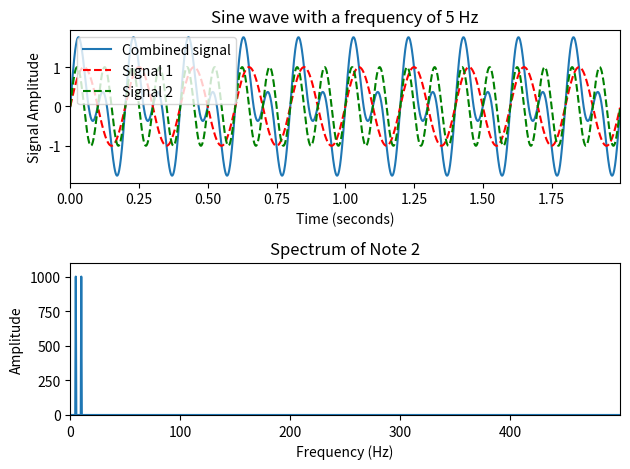

This chart was generated by the following Python code:
# IMPORTING PACKAGES THAT WE WILL USE LATER ON
import numpy as np
import matplotlib.pyplot as plt
from scipy.fft import fft, fftfreq

# CREATING A SINE WAVE
# A sine wave has the following equation: np.sin(2*np.pi*frequency*time)
# frequency = how often the signal repeats
# time = duration of the signal

# define a frequency for the signal
frequency = 5 # Hz 

# define a time duration for the signal
duration = 2 # seconds

# in order to plot the sine signal against time we have to create an array for the time
# defining how often a sample is taken from the signal - step_size
step_size1 = 0.001
sampling_frequency = 1/step_size1 # 1,000 Hz

# In order to plot the signal we need to define an array for time
time_array = np.arange(0, duration, step_size1)

# Now we can calculate our sine signal
sine_signal1 = np.sin(2*np.pi*frequency*time_array)

# ADD A SECOND SINE WAVE TO YOUR ORIGINAL SIGNALS
# Now we can add another sine wave (with a different frequency) to our original sine wave signal
frequency2 = 10 # Hz

sine_signal2 = np.sin(2*np.pi*frequency2*time_array)

sine_signal = sine_signal1 + sine_signal2


# CALCULATING THE SPECTRUM FOR OUR COMBINED SIGNAL

# Explanation
# In order for us to see which notes are playing on the piano, we need to see which frequencies are dominating the signal. 
# When we calculate the spectrum of each signal we show which frequencies (or sine waves with certain frequencies) work 
# together to create the chord.

N = len(sine_signal)
spectrum = np.abs(fft(sine_signal)[:N//2])
frequencies = fftfreq(N, 1/sampling_frequency)[:N//2]



# Now we can plot our sine signal
plt.figure()
plt.subplot(2, 1, 1)
plt.plot(time_array, sine_signal)
plt.plot(time_array, sine_signal1, "r--")
plt.plot(time_array, sine_signal2, "g--")
plt.xlim([0, time_array[-1]])
plt.legend(["Combined signal", "Signal 1", "Signal 2"])
plt.xlabel("Time (seconds)")
plt.ylabel("Signal Amplitude")
plt.title("Sine wave with a frequency of "+str(frequency)+" Hz")

plt.subplot(2, 1, 2)
plt.plot(frequencies, np.abs(spectrum))
plt.xlim([0, frequencies[-1]])
plt.ylim([0, np.max(spectrum)+100])
plt.title("Spectrum of Note 2")
plt.xlabel('Frequency (Hz)')
plt.ylabel('Amplitude')
plt.tight_layout()
plt.show()